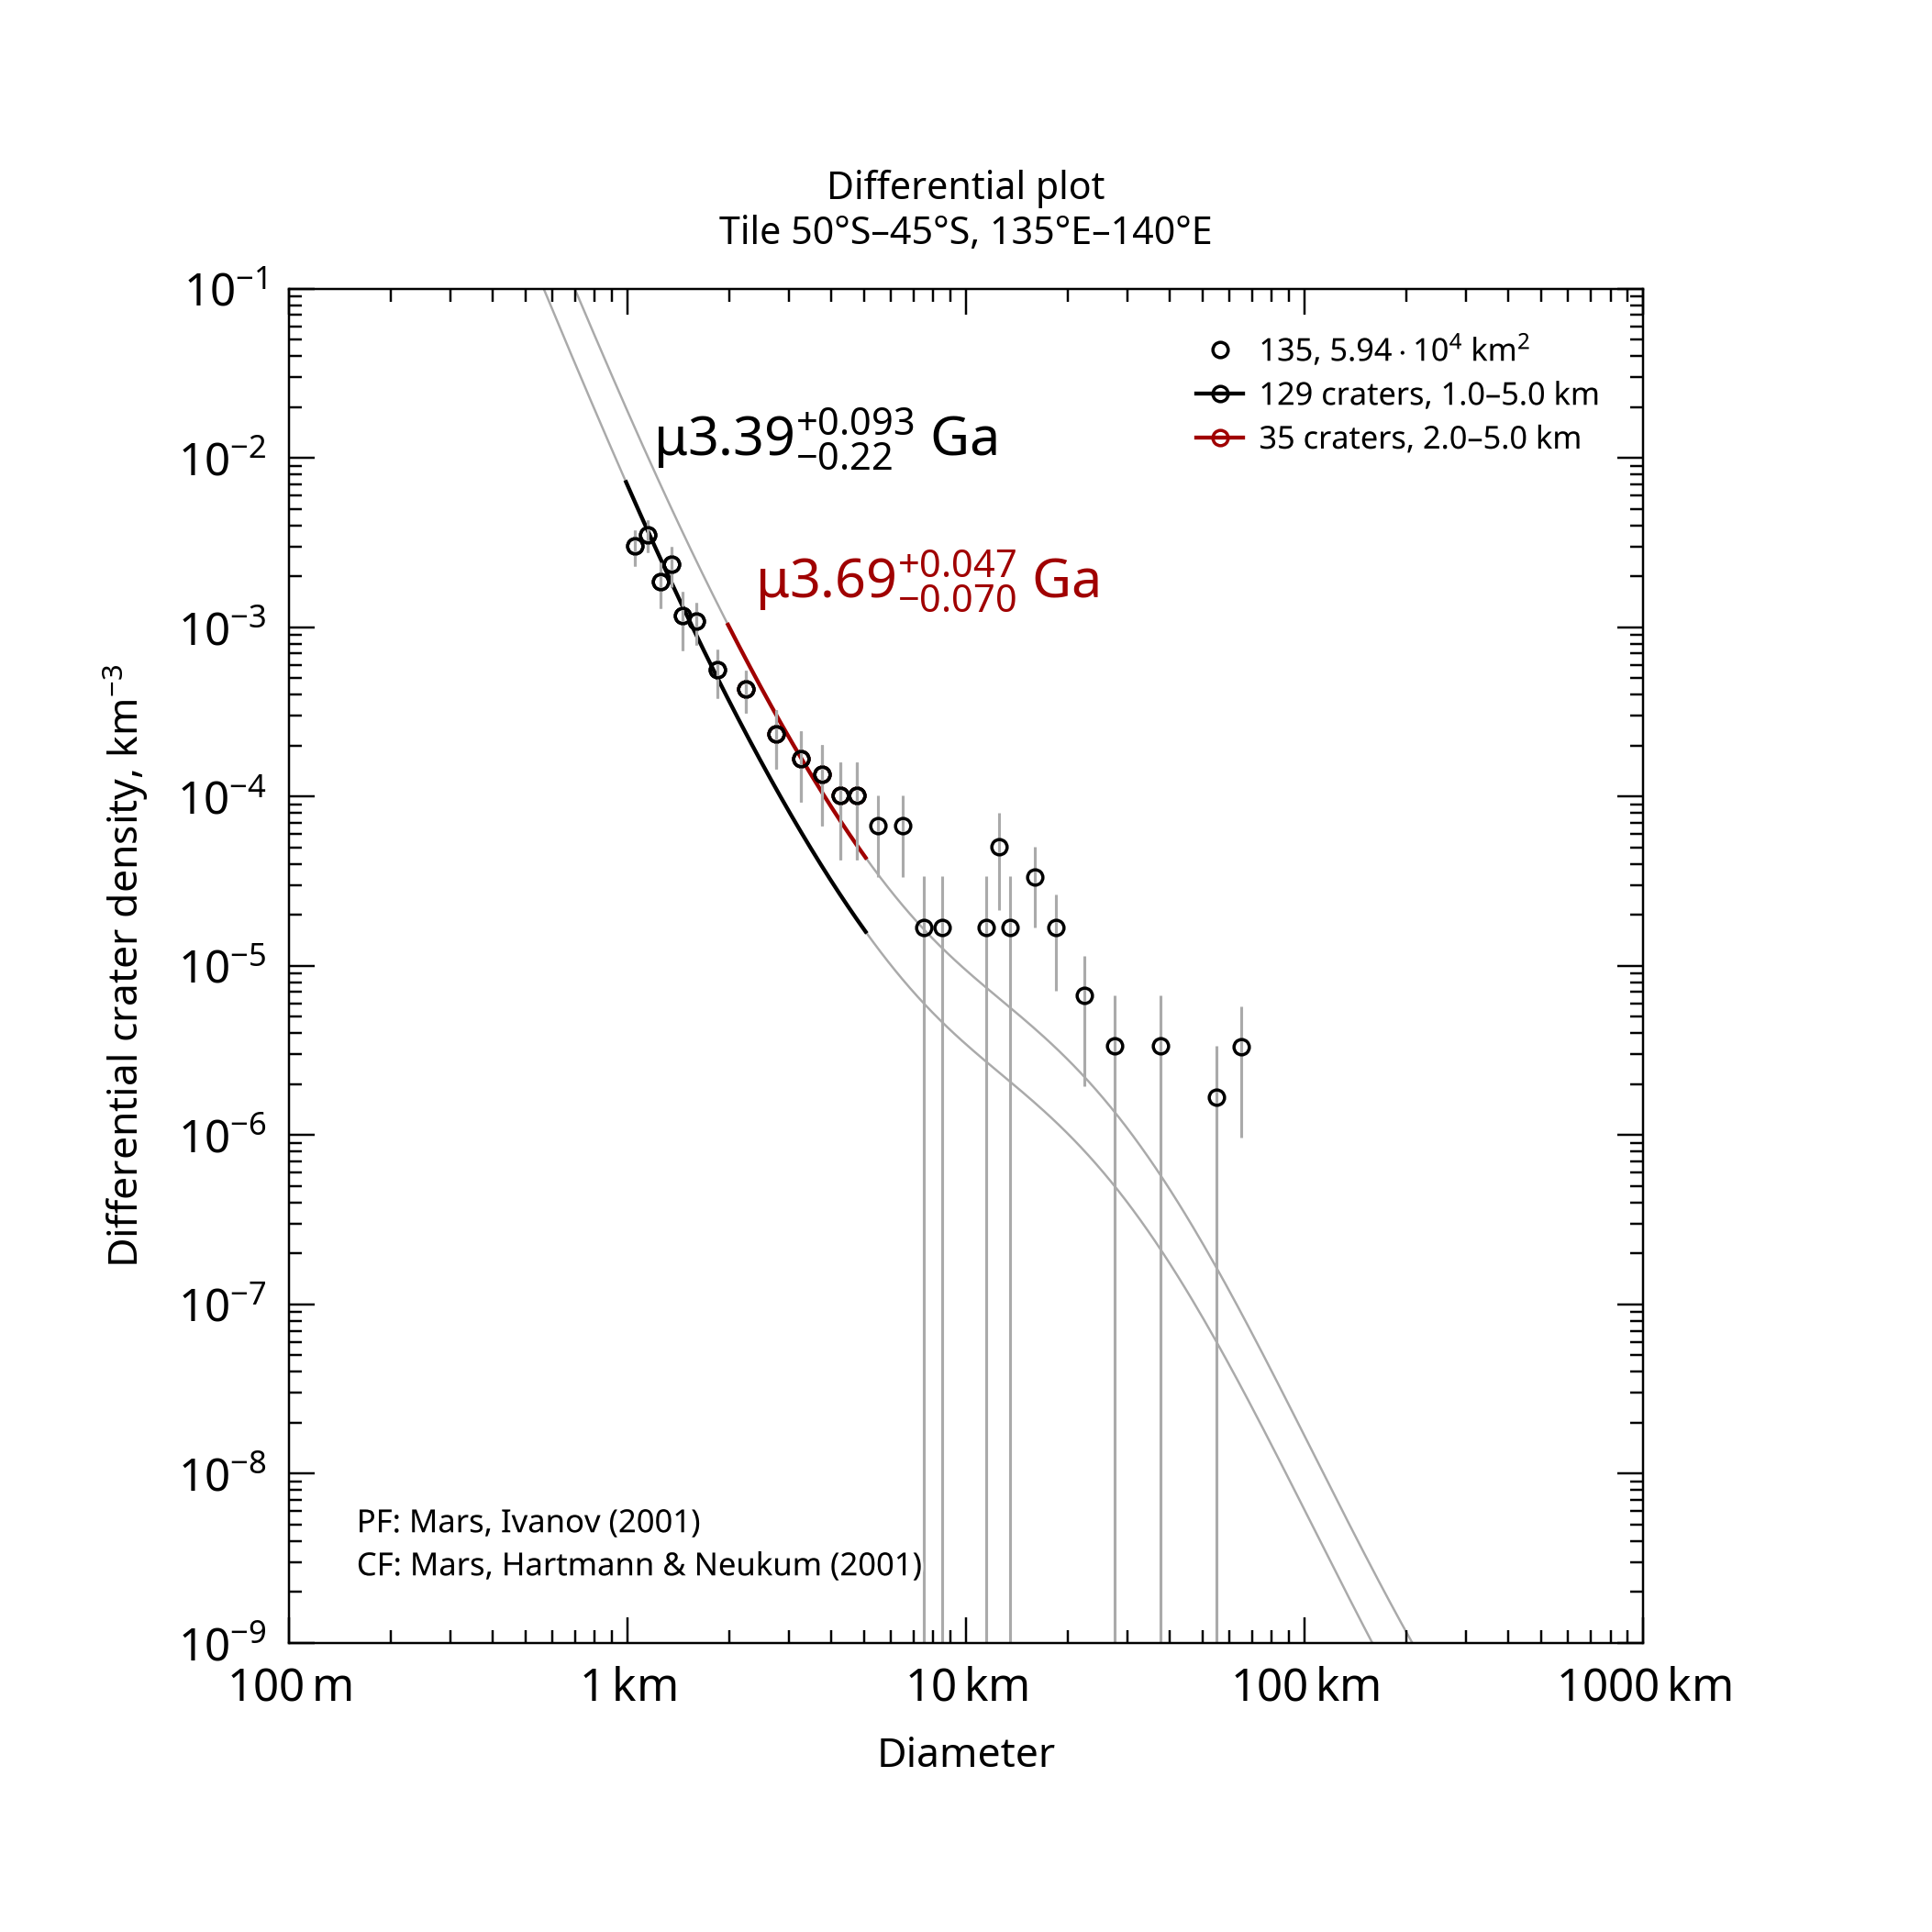

Values plotted in this chart, from the file beside it:
, , , , , , , , , , , , , , , , , , , , Formatted values [paste MathML into Word…
, , , , , , , , , , , , , , , , , , , , , MathML, , Latex
Name, Area, Binning, d_min, d_max, Method, Resurf, N, N_event, Age, Age-, Age+, a0, a0-, a0+, N(1), N(1)-, N(1)+, Source, , Range, Age, N(1), Age
135, 59358, pseudo-log, 1, 5, d-fit, 0, 129.0, 129, 3.39, 3.17, 3.48, -2.667, -2.782, -2.576, 2.15e-03, 1.65e-03, 2.65e-03, tiles_scc/tile_lat-50_lon+135.scc, , 1.0–5.0 km, <math xmlns="http://www.w3.org/1998/Math…, <math xmlns="http://www.w3.org/1998/Math…, $\mu3.39^{+0.093}_{-0.22}$ Ga
135, 59358, pseudo-log, 2, 5, d-fit, 0, 35.0, 35, 3.69, 3.62, 3.74, -2.229, -2.368, -2.124, 5.90e-03, 4.28e-03, 7.51e-03, tiles_scc/tile_lat-50_lon+135.scc, , 2.0–5.0 km, <math xmlns="http://www.w3.org/1998/Math…, <math xmlns="http://www.w3.org/1998/Math…, $\mu3.69^{+0.047}_{-0.070}$ Ga
